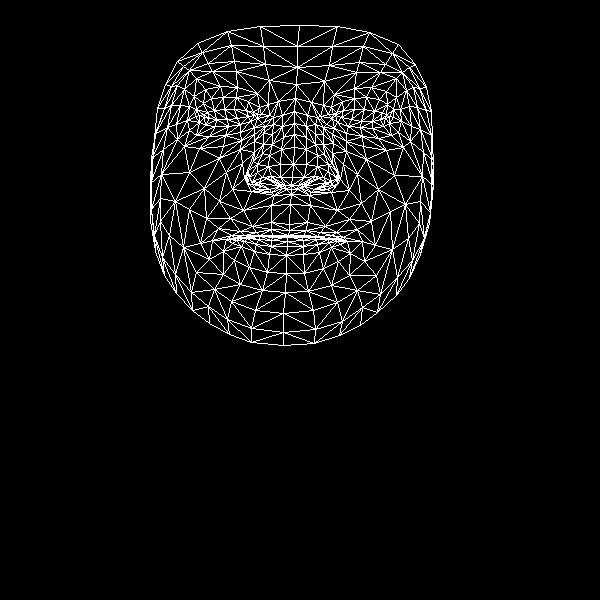

The table this chart was drawn from, first rows:
, x, y
0, 289, 224
1, 292, 177
2, 291, 194
3, 283, 137
4, 293, 164
5, 294, 147
6, 294, 111
7, 204, 117
8, 296, 84
9, 297, 67
10, 299, 25
11, 289, 230
12, 288, 235
13, 288, 237
14, 287, 236
15, 287, 241
16, 287, 246
17, 286, 255
18, 286, 273
19, 291, 185
20, 279, 186
21, 165, 84
22, 240, 124
23, 228, 126
24, 215, 126
25, 199, 122
26, 250, 121
27, 223, 97
28, 236, 97
29, 211, 98
30, 203, 103
31, 189, 130
32, 231, 301
33, 199, 115
34, 155, 133
35, 176, 124
36, 226, 172
37, 271, 222
38, 272, 235
39, 252, 226
40, 240, 231
41, 259, 235
42, 248, 237
43, 223, 251
44, 280, 177
45, 280, 164
46, 184, 89
47, 254, 141
48, 249, 177
49, 248, 170
50, 189, 172
51, 281, 149
52, 212, 71
53, 196, 78
54, 177, 61
55, 269, 80
56, 248, 101
57, 212, 240
58, 155, 251
59, 257, 184
... 408 more rows
